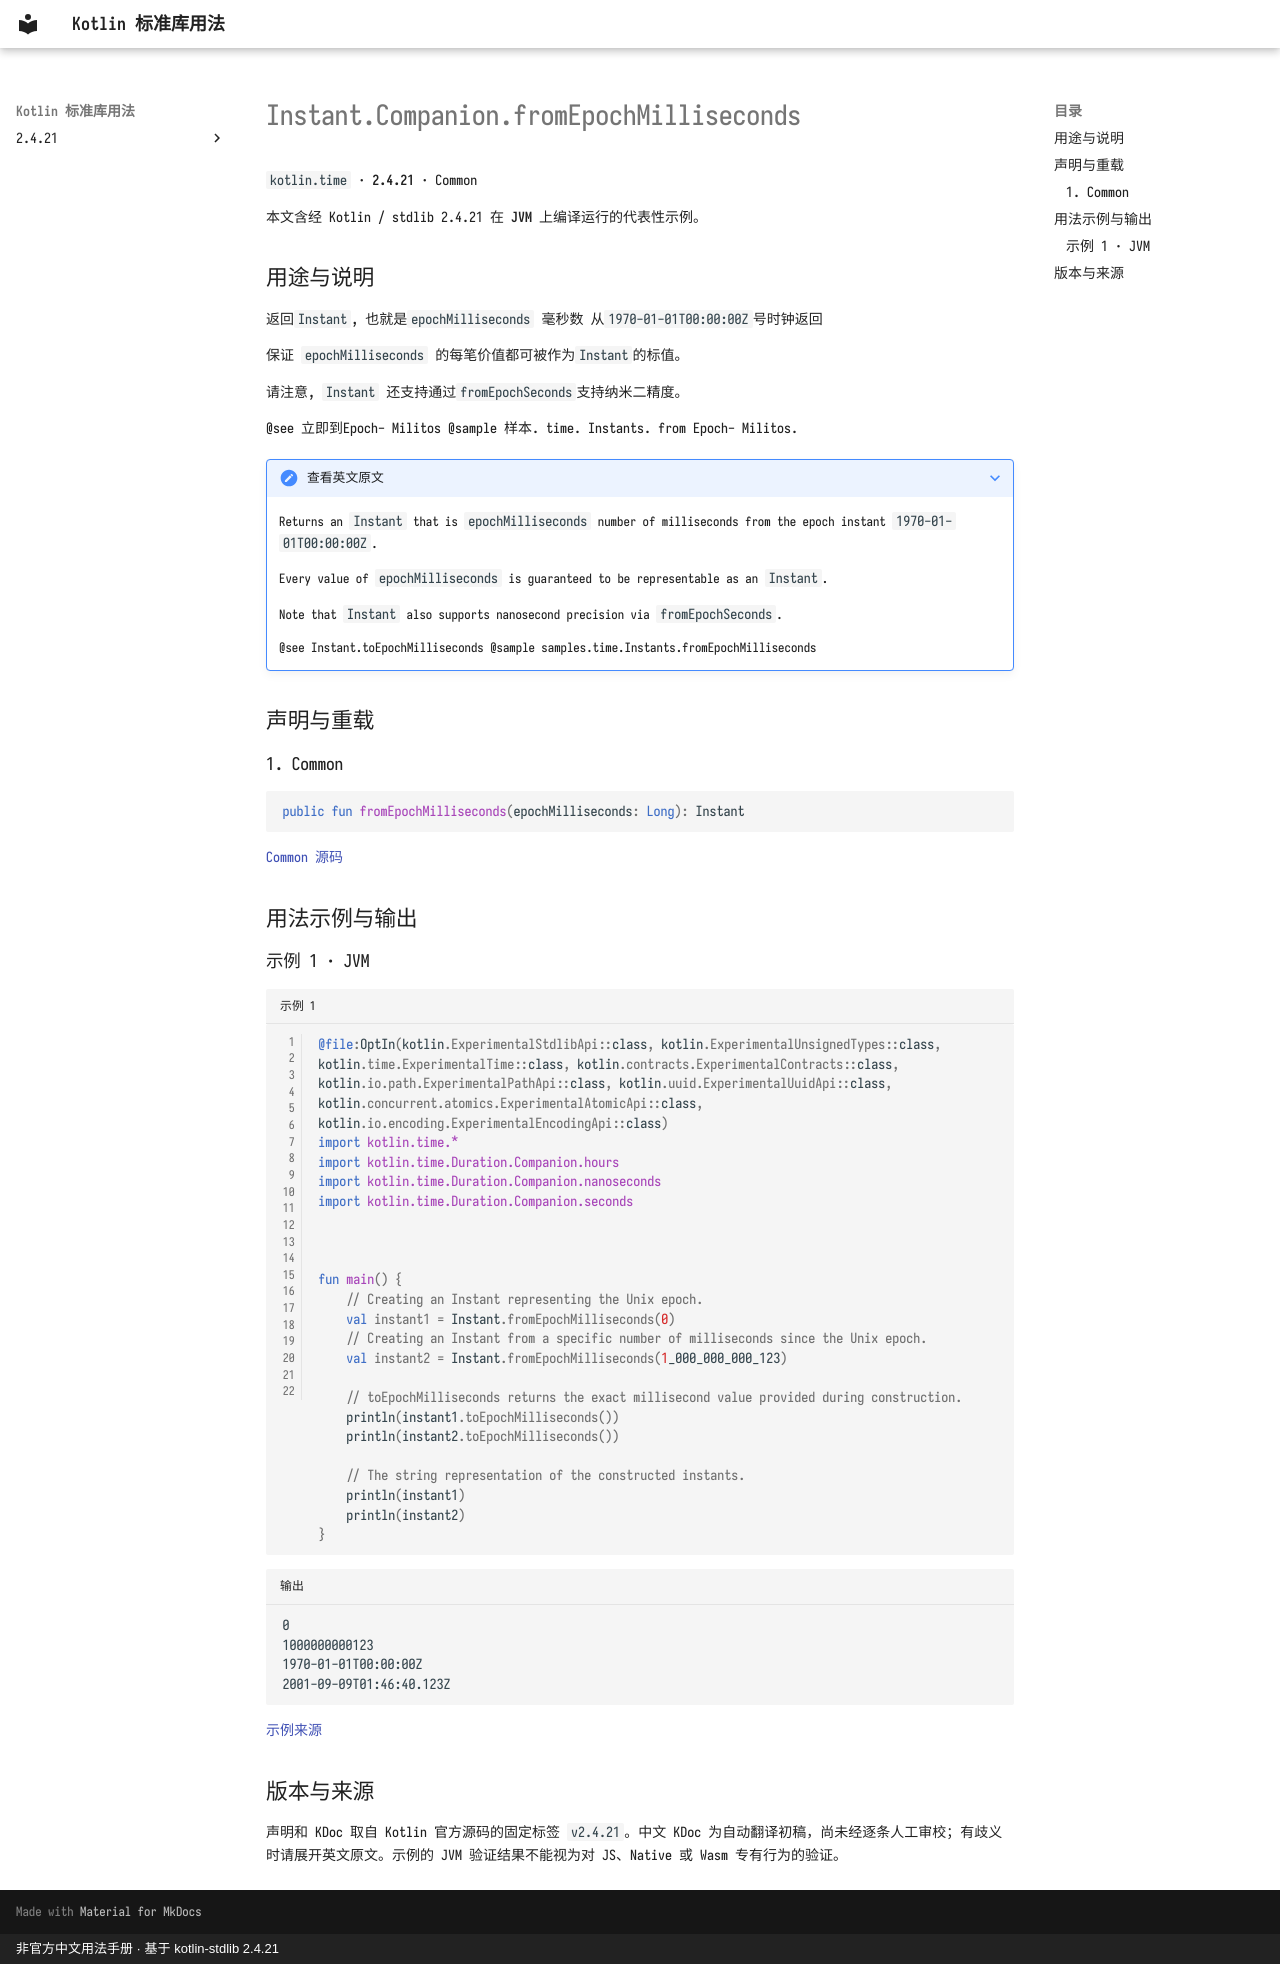

repository: oooooooko/kotlin-stdlib-docs · page: zh/api/kotlin.time/instant-companion-fromepochmilliseconds--58aeb4cc/index.html · generator: mkdocs · copyright: 非官方中文用法手册 · 基于 kotlin-stdlib 2.4.21

# Instant.Companion.fromEpochMilliseconds

`kotlin.time` · **2.4.21** · Common

本文含经 Kotlin / stdlib 2.4.21 在 **JVM** 上编译运行的代表性示例。

## 用途与说明

返回`Instant`, 也就是`epochMilliseconds` 毫秒数 从`1970-01-01T00:00:00Z`号时钟返回

保证 `epochMilliseconds` 的每笔价值都可被作为`Instant`的标值。

请注意, `Instant` 还支持通过`fromEpochSeconds`支持纳米二精度。

@see 立即到Epoch- Militos @sample 样本. time. Instants. from Epoch- Militos.

??? note "查看英文原文"

    Returns an `Instant` that is `epochMilliseconds` number of milliseconds from the epoch instant `1970-01-01T00:00:00Z`.
    
    Every value of `epochMilliseconds` is guaranteed to be representable as an `Instant`.
    
    Note that `Instant` also supports nanosecond precision via `fromEpochSeconds`.
    
    @see Instant.toEpochMilliseconds
    @sample samples.time.Instants.fromEpochMilliseconds

## 声明与重载

### 1. Common

```kotlin
public fun fromEpochMilliseconds(epochMilliseconds: Long): Instant
```

[Common 源码](https://github.com/JetBrains/kotlin/blob/v2.4.21/libraries/stdlib/src/kotlin/time/Instant.kt#L277)

## 用法示例与输出

### 示例 1 · JVM

```kotlin title="示例 1" linenums="1"
@file:OptIn(kotlin.ExperimentalStdlibApi::class, kotlin.ExperimentalUnsignedTypes::class, kotlin.time.ExperimentalTime::class, kotlin.contracts.ExperimentalContracts::class, kotlin.io.path.ExperimentalPathApi::class, kotlin.uuid.ExperimentalUuidApi::class, kotlin.concurrent.atomics.ExperimentalAtomicApi::class, kotlin.io.encoding.ExperimentalEncodingApi::class)
import kotlin.time.*
import kotlin.time.Duration.Companion.hours
import kotlin.time.Duration.Companion.nanoseconds
import kotlin.time.Duration.Companion.seconds



fun main() {
    // Creating an Instant representing the Unix epoch.
    val instant1 = Instant.fromEpochMilliseconds(0)
    // Creating an Instant from a specific number of milliseconds since the Unix epoch.
    val instant2 = Instant.fromEpochMilliseconds(1_000_000_000_123)

    // toEpochMilliseconds returns the exact millisecond value provided during construction.
    println(instant1.toEpochMilliseconds())
    println(instant2.toEpochMilliseconds())

    // The string representation of the constructed instants.
    println(instant1)
    println(instant2)
}
```

```text title="输出"
0
1000000000123
1970-01-01T00:00:00Z
2001-09-09T01:46:40.123Z
```

[示例来源](https://github.com/JetBrains/kotlin/blob/v2.4.21/libraries/stdlib/samples/test/samples/time/instants.kt#L116)

## 版本与来源

声明和 KDoc 取自 Kotlin 官方源码的固定标签 `v2.4.21`。中文 KDoc 为自动翻译初稿，尚未经逐条人工审校；有歧义时请展开英文原文。示例的 JVM 验证结果不能视为对 JS、Native 或 Wasm 专有行为的验证。
